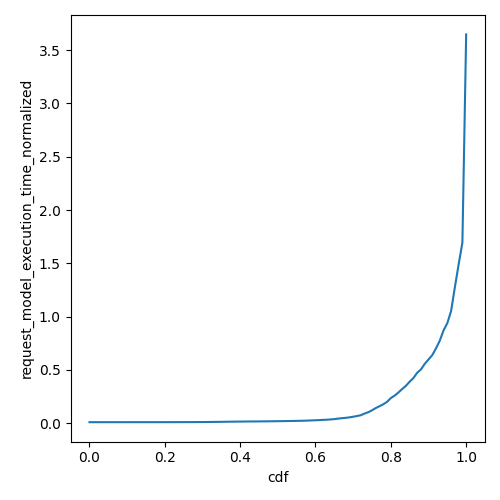

The file beside this chart, header and first rows:
cdf, request_model_execution_time_normalized
0.0, 0.00957
0.01, 0.009672
0.02, 0.009672
0.03, 0.009673
0.04, 0.009674
0.05, 0.009675
0.06, 0.009676
0.07, 0.009679
0.08, 0.009681
0.09, 0.009683
0.1, 0.009686
0.11, 0.00969
0.12, 0.009696
0.13, 0.0097
0.14, 0.009705
0.15, 0.009718
0.16, 0.009735
0.17, 0.009754
0.18, 0.009781
0.19, 0.009807
0.2, 0.009851
0.21, 0.009895
0.22, 0.009932
0.23, 0.009982
0.24, 0.01006
0.25, 0.01014
0.26, 0.01021
0.27, 0.01033
0.28, 0.0105
0.29, 0.01065
0.3, 0.01084
0.31, 0.01111
0.32, 0.01161
0.33, 0.01204
0.34, 0.01252
0.35, 0.01281
0.36, 0.01348
0.37, 0.01396
0.38, 0.01458
0.39, 0.01489
0.4, 0.01531
0.41, 0.01577
0.42, 0.01613
0.43, 0.01636
0.44, 0.01663
0.45, 0.01692
0.46, 0.01725
0.47, 0.01768
0.48, 0.0181
0.49, 0.0185
0.5, 0.01888
0.51, 0.01947
0.52, 0.01999
0.53, 0.02054
0.54, 0.02116
0.55, 0.02199
0.56, 0.02265
0.57, 0.02359
0.58, 0.0248
0.59, 0.0262
... 41 more rows
